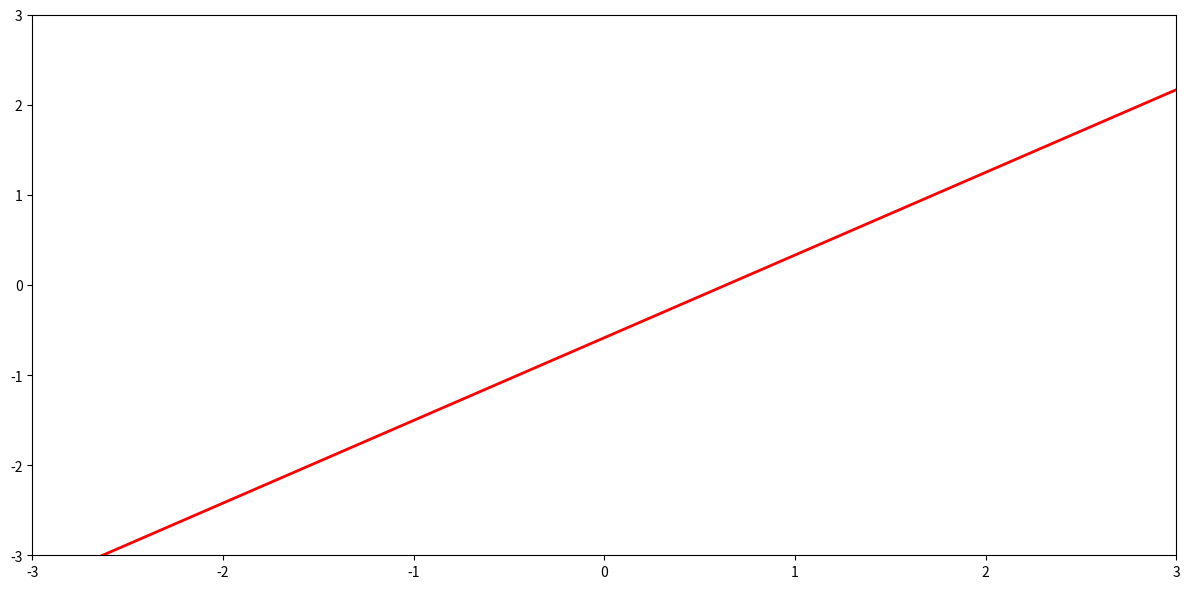

Here is the Python script that generated this plot:

import numpy as np
from matplotlib import pyplot as plt

univar_grid = np.linspace(0,1,15)
start = np.array([-7.1, -7.1])
end = np.array([5.,4.])
bivar_grid = start + np.outer( univar_grid, (end-start) )
fig, ax = plt.subplots(figsize=(12,6))
ax.plot(bivar_grid[:,0], bivar_grid[:,1], color="red", linewidth=2)
ax.set_xlim([-3,3])
ax.set_ylim([-3,3])
plt.tight_layout()
plt.show()
